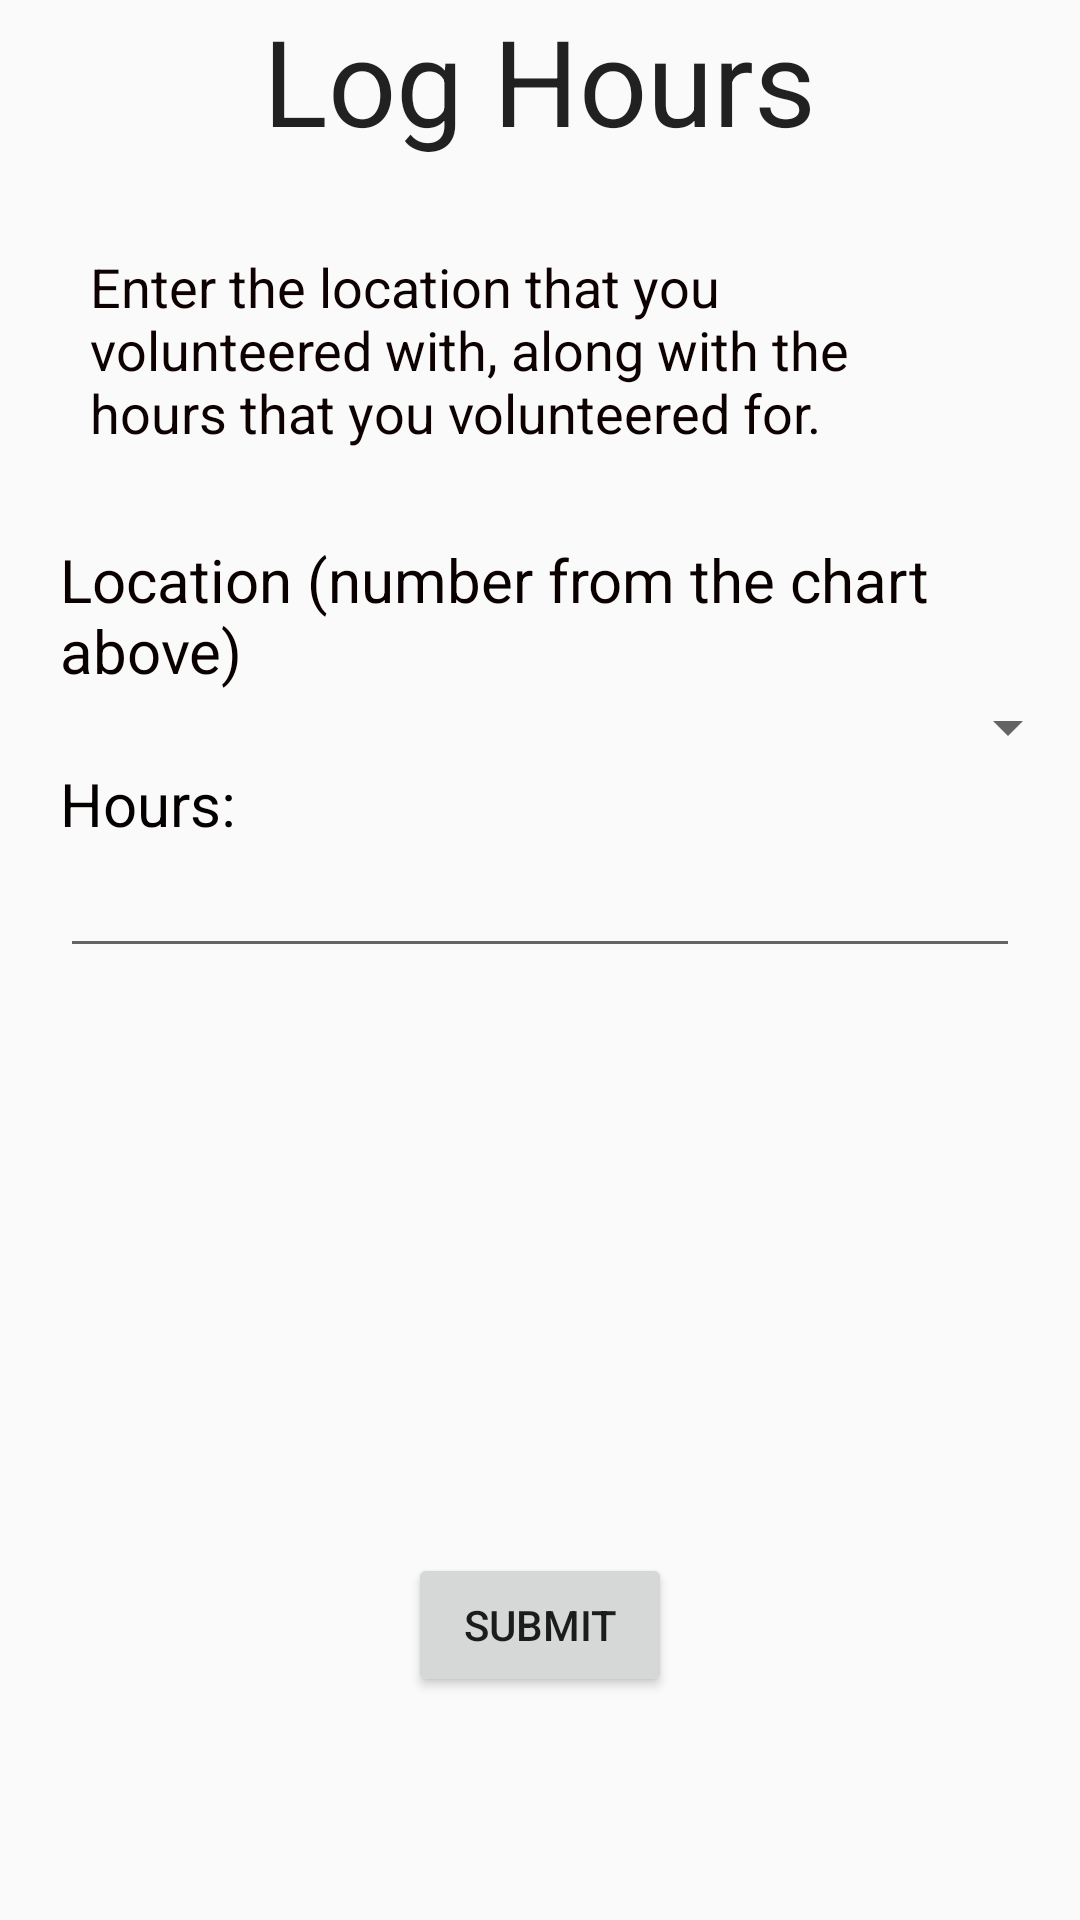

Layout XML and referenced resources for this Android screen:
<!-- AndroidManifest.xml: application theme AppTheme -->
<!-- res/layout/loghours.xml -->
<?xml version="1.0" encoding="utf-8"?>
<LinearLayout xmlns:android="http://schemas.android.com/apk/res/android"
    android:orientation="vertical" android:layout_width="match_parent"
    android:layout_height="match_parent"
    android:weightSum="1">

    <TextView
        android:layout_width="wrap_content"
        android:layout_height="wrap_content"
        android:textAppearance="?android:attr/textAppearanceLarge"
        android:text="Log Hours"
        android:id="@+id/loghoursTitle"
        android:layout_gravity="center_horizontal"
        android:textSize="40dp" />

    <TextView
        android:layout_width="wrap_content"
        android:layout_height="wrap_content"
        android:textAppearance="?android:attr/textAppearanceMedium"
        android:text="Enter the location that you volunteered with, along with the hours that you volunteered for. "
        android:id="@+id/loghours_infotext"
        android:layout_gravity="center_horizontal"
        android:textColor="#0e0101"
        android:layout_margin="30dp" />

    <TableLayout
        android:layout_width="match_parent"
        android:layout_height="261dp"
        android:layout_weight="0.51">

        <TextView
            android:layout_width="wrap_content"
            android:layout_height="wrap_content"
            android:textAppearance="?android:attr/textAppearanceMedium"
            android:text="Location (number from the chart above)"
            android:id="@+id/locationLabel"
            android:textSize="20dp"
            android:textColor="#0a0000"
            android:layout_marginLeft="20dp" />

        <Spinner
            android:layout_width="wrap_content"
            android:layout_height="wrap_content"
            android:id="@+id/locations"
            android:drawSelectorOnTop="true"
            android:spinnerMode="dropdown"
            android:entries="@strings/locations"
            />

        <TextView
            android:layout_width="wrap_content"
            android:layout_height="wrap_content"
            android:textAppearance="?android:attr/textAppearanceMedium"
            android:text="Hours: "
            android:id="@+id/hoursLabel"
            android:textSize="20dp"
            android:textColor="#050000"
            android:layout_marginLeft="20dp" />

        <EditText
            android:layout_width="wrap_content"
            android:layout_height="wrap_content"
            android:inputType="numberDecimal"
            android:ems="10"
            android:id="@+id/hoursEditText"
            android:layout_marginRight="20dp"
            android:layout_marginLeft="20dp" />

    </TableLayout>

    <Button
        android:layout_width="wrap_content"
        android:layout_height="wrap_content"
        android:text="Submit"
        android:id="@+id/submit_hours_button"
        android:layout_gravity="center_horizontal" />
</LinearLayout>
<!-- resources referenced by this layout -->
<resources>
  <style name="AppTheme" parent="Theme.AppCompat.Light.DarkActionBar">
          
          <item name="colorPrimary">@color/colorPrimary</item>
          <item name="colorPrimaryDark">@color/colorPrimaryDark</item>
          <item name="colorAccent">@color/colorAccent</item>
  
      </style>
  <color name="colorPrimary">#CE253A</color>
  <color name="colorPrimaryDark">#CE253A</color>
  <color name="colorAccent">#CE253A</color>
</resources>
